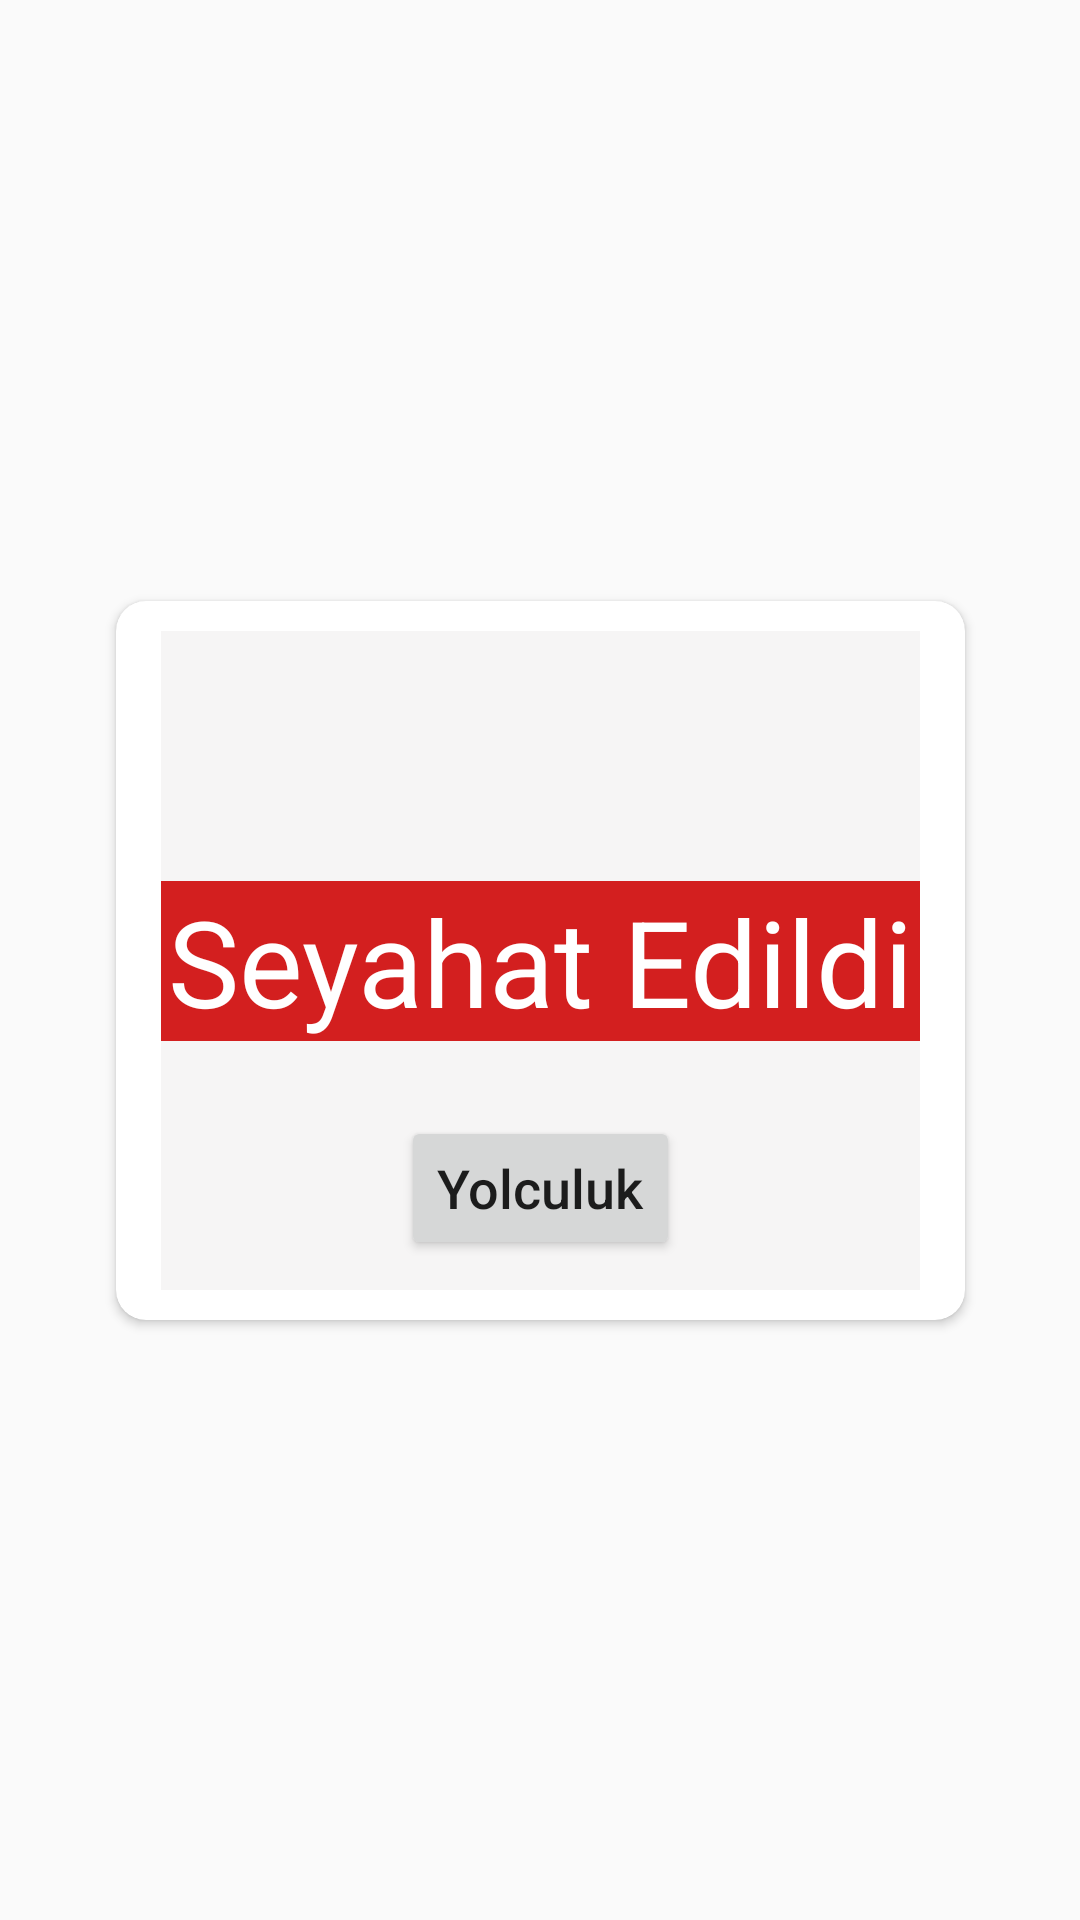

Here is an Android app screen rendered from its layout file. Give the layout XML and the strings, colors and styles it references.
<!-- AndroidManifest.xml: application theme Theme.SpaceTraveler -->
<!-- res/layout/layout_planet_adapter.xml -->
<?xml version="1.0" encoding="utf-8"?>
<layout xmlns:android="http://schemas.android.com/apk/res/android"
    xmlns:app="http://schemas.android.com/apk/res-auto">

    <androidx.constraintlayout.widget.ConstraintLayout
        android:layout_width="match_parent"
        android:layout_height="wrap_content">

        <androidx.cardview.widget.CardView
            android:id="@+id/card_view"
            android:layout_width="wrap_content"
            android:layout_height="wrap_content"
            android:elevation="5dp"
            app:cardCornerRadius="10dp"
            app:layout_constraintBottom_toBottomOf="parent"
            app:layout_constraintEnd_toEndOf="parent"
            app:layout_constraintStart_toStartOf="parent"
            app:layout_constraintTop_toTopOf="parent">

            <androidx.constraintlayout.widget.ConstraintLayout
                android:layout_width="wrap_content"
                android:layout_height="wrap_content"
                android:paddingStart="15dp"
                android:paddingTop="10dp"
                android:paddingEnd="15dp"
                android:paddingBottom="10dp">


                <TextView
                    android:id="@+id/tv_stock"
                    android:layout_width="0dp"
                    android:layout_height="wrap_content"
                    android:layout_marginEnd="20dp"
                    android:ellipsize="end"
                    android:maxLines="2"
                    android:textColor="@color/dark_gray2"
                    android:textSize="17sp"
                    app:layout_constraintBottom_toTopOf="@id/tv_distance_to_earth"
                    app:layout_constraintEnd_toStartOf="@id/iv_star"
                    app:layout_constraintStart_toStartOf="parent"
                    app:layout_constraintTop_toTopOf="@id/iv_star" />

                <TextView
                    android:id="@+id/tv_distance_to_earth"
                    android:layout_width="0dp"
                    android:layout_height="wrap_content"
                    android:layout_marginTop="8dp"
                    android:layout_marginEnd="20dp"
                    android:ellipsize="end"
                    android:maxLines="2"
                    android:textAllCaps="true"
                    android:textColor="@color/dark_gray2"
                    android:textSize="18sp"
                    app:layout_constraintBottom_toBottomOf="@id/iv_star"
                    app:layout_constraintEnd_toStartOf="@id/iv_star"
                    app:layout_constraintStart_toStartOf="parent"
                    app:layout_constraintTop_toBottomOf="@id/tv_stock" />

                <ImageView
                    android:id="@+id/iv_star"
                    android:layout_width="wrap_content"
                    android:layout_height="wrap_content"
                    android:background="?android:attr/selectableItemBackground"
                    android:src="@drawable/ic_baseline_star_border_48"
                    app:layout_constraintEnd_toEndOf="parent"
                    app:layout_constraintTop_toTopOf="parent" />

                <TextView
                    android:id="@+id/tv_name"
                    android:layout_width="0dp"
                    android:layout_height="wrap_content"
                    android:layout_marginTop="30dp"
                    android:gravity="center"
                    android:textColor="@color/dark_gray2"
                    android:textSize="35sp"
                    android:textStyle="bold"
                    app:layout_constraintEnd_toEndOf="parent"
                    app:layout_constraintStart_toStartOf="parent"
                    app:layout_constraintTop_toBottomOf="@id/tv_distance_to_earth" />

                <Button
                    android:id="@+id/bt_travel"
                    android:layout_width="wrap_content"
                    android:layout_height="wrap_content"
                    android:layout_marginStart="80dp"
                    android:layout_marginTop="30dp"
                    android:layout_marginEnd="80dp"
                    android:layout_marginBottom="10dp"
                    android:text="@string/travel"
                    android:textAllCaps="false"
                    android:textSize="18sp"
                    app:layout_constraintBottom_toBottomOf="parent"
                    app:layout_constraintEnd_toEndOf="parent"
                    app:layout_constraintStart_toStartOf="parent"
                    app:layout_constraintTop_toBottomOf="@id/tv_name" />

                <androidx.constraintlayout.widget.ConstraintLayout
                    android:id="@+id/cl_holder_travel"
                    android:layout_width="0dp"
                    android:layout_height="0dp"
                    android:background="@color/transparent"
                    android:clickable="true"
                    android:focusable="true"
                    android:visibility="visible"
                    app:layout_constraintBottom_toBottomOf="parent"
                    app:layout_constraintEnd_toEndOf="parent"
                    app:layout_constraintStart_toStartOf="parent"
                    app:layout_constraintTop_toTopOf="parent">

                    <TextView
                        android:id="@+id/textView"
                        android:layout_width="0dp"
                        android:layout_height="wrap_content"
                        android:background="@color/red"
                        android:ellipsize="end"
                        android:gravity="center"
                        android:maxLines="3"
                        android:text="@string/travelled"
                        android:textColor="@color/white"
                        android:textSize="40sp"
                        app:layout_constraintBottom_toBottomOf="parent"
                        app:layout_constraintEnd_toEndOf="parent"
                        app:layout_constraintStart_toStartOf="parent"
                        app:layout_constraintTop_toTopOf="parent" />
                </androidx.constraintlayout.widget.ConstraintLayout>
            </androidx.constraintlayout.widget.ConstraintLayout>
        </androidx.cardview.widget.CardView>
    </androidx.constraintlayout.widget.ConstraintLayout>
</layout>
<!-- resources referenced by this layout -->
<resources>
  <color name="dark_gray2">#877F7F</color>
  <color name="red">#D31F1F</color>
  <color name="transparent">#6AEAE8E8</color>
  <color name="white">#FFFFFFFF</color>
  <string name="travel">Yolculuk</string>
  <string name="travelled">Seyahat Edildi</string>
  <style name="Theme.SpaceTraveler" parent="Theme.AppCompat.Light.NoActionBar">
          
          <item name="colorPrimary">@color/purple_500</item>
          <item name="colorPrimaryVariant">@color/purple_700</item>
          <item name="colorOnPrimary">@color/white</item>
          
          <item name="colorSecondary">@color/teal_200</item>
          <item name="colorSecondaryVariant">@color/teal_700</item>
          <item name="colorOnSecondary">@color/black</item>
          
          <item name="android:statusBarColor" tools:targetApi="l">?attr/colorPrimaryVariant</item>
          
      </style>
  <color name="purple_500">#FF6200EE</color>
  <color name="purple_700">#FF3700B3</color>
  <color name="teal_200">#FF03DAC5</color>
  <color name="teal_700">#FF018786</color>
  <color name="black">#FF000000</color>
</resources>
